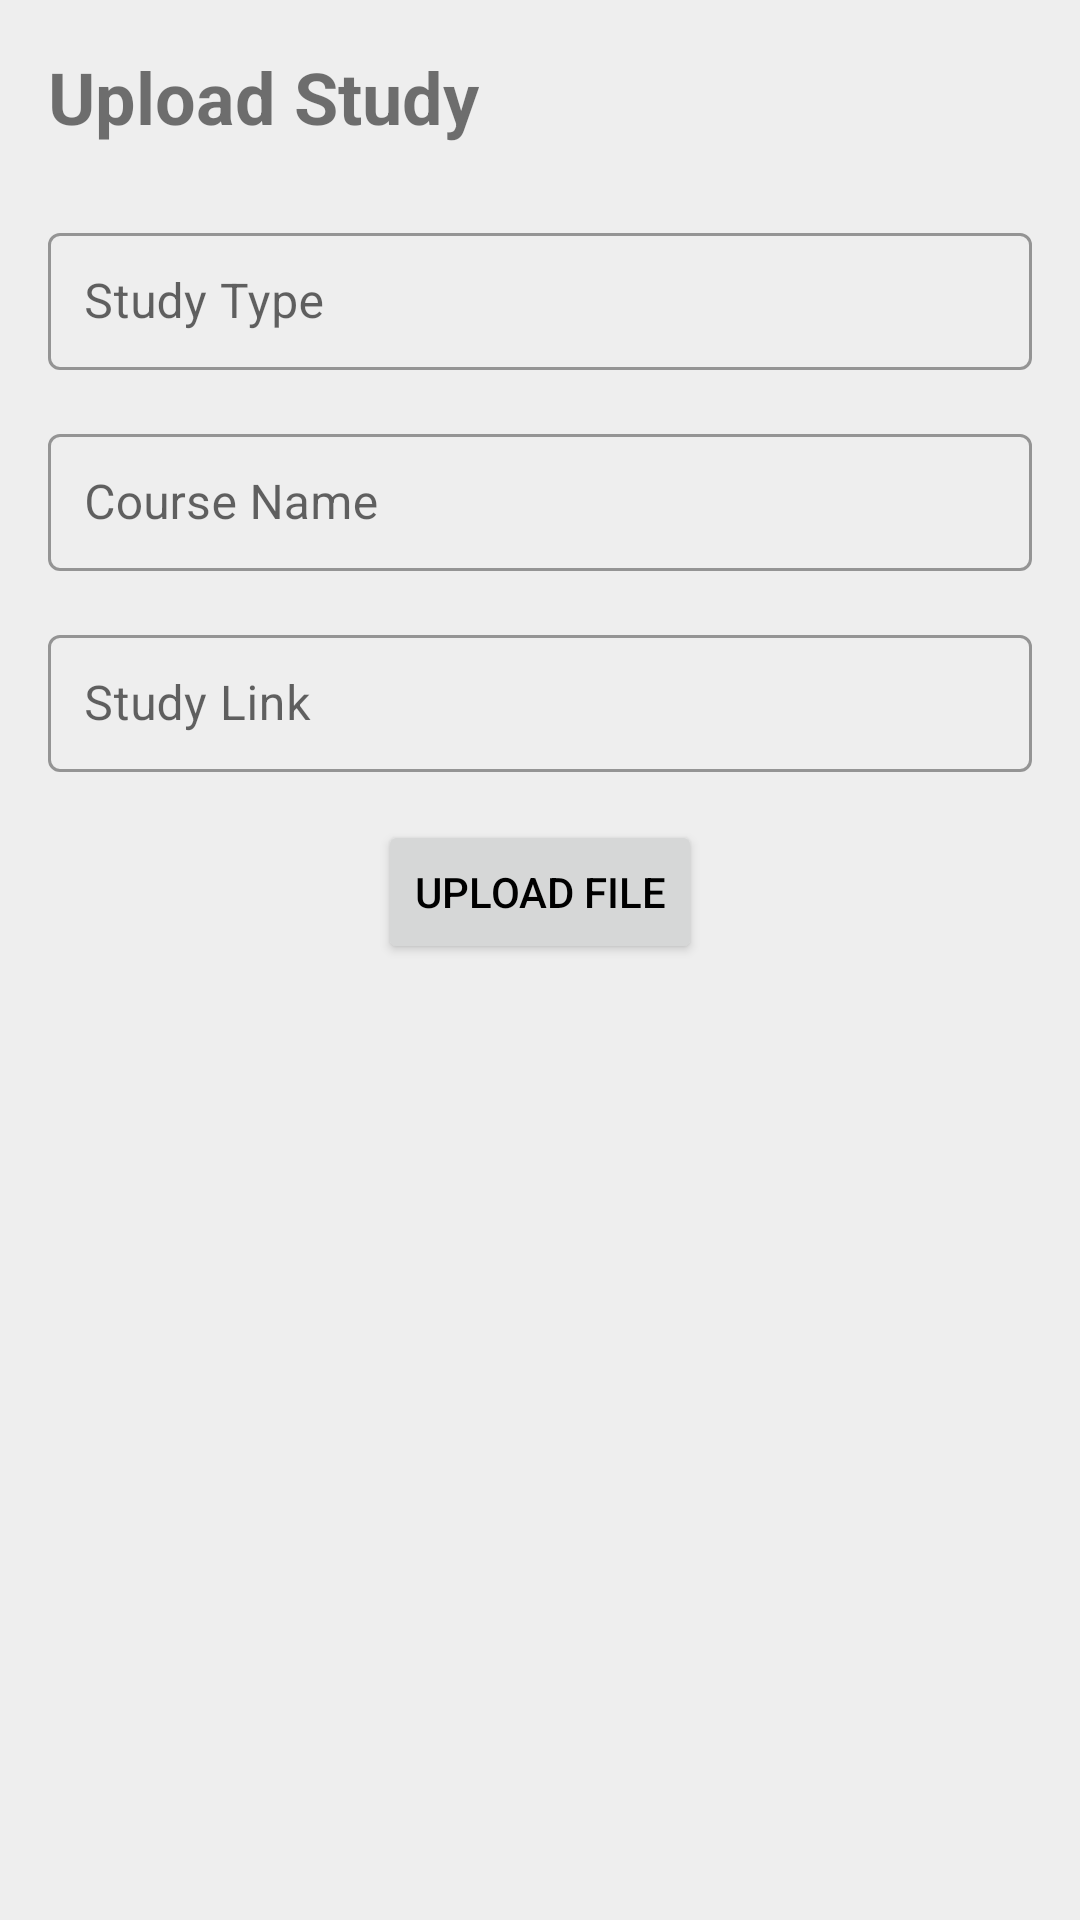

Reconstruct the res/layout file that produces this screen, plus the resources it refers to.
<!-- AndroidManifest.xml: application theme Theme.Project_patt -->
<!-- res/layout/fragment_add_study.xml -->
<LinearLayout xmlns:android="http://schemas.android.com/apk/res/android"
    android:layout_width="match_parent"
    android:layout_height="match_parent"
    android:orientation="vertical">
    <TextView
        android:id="@+id/textView2"
        android:layout_width="wrap_content"
        android:layout_height="wrap_content"
        android:text="Upload Study"
        android:textSize="24sp"
        android:textStyle="bold"
        android:layout_marginStart="16dp"
        android:layout_marginTop="16dp"/>

    <com.google.android.material.textfield.TextInputLayout
        android:id="@+id/textInputLayout_study_type"
        style="@style/Widget.MaterialComponents.TextInputLayout.OutlinedBox"
        android:layout_width="match_parent"
        android:layout_height="wrap_content"
        android:layout_marginStart="16dp"
        android:layout_marginEnd="16dp"
        android:layout_marginTop="24dp"
        android:hint="Study Type">

        <com.google.android.material.textfield.TextInputEditText
            android:id="@+id/editText_study_type"
            android:layout_width="match_parent"
            android:layout_height="wrap_content"
            android:padding="12dp" />

    </com.google.android.material.textfield.TextInputLayout>

    <com.google.android.material.textfield.TextInputLayout
        android:id="@+id/textInputLayout_course_name"
        style="@style/Widget.MaterialComponents.TextInputLayout.OutlinedBox"
        android:layout_width="match_parent"
        android:layout_height="wrap_content"
        android:layout_marginStart="16dp"
        android:layout_marginEnd="16dp"
        android:layout_marginTop="16dp"
        android:hint="Course Name">

        <com.google.android.material.textfield.TextInputEditText
            android:id="@+id/editText_course_name"
            android:layout_width="match_parent"
            android:layout_height="wrap_content"
            android:padding="12dp" />

    </com.google.android.material.textfield.TextInputLayout>

    <com.google.android.material.textfield.TextInputLayout
        android:id="@+id/textInputLayout_study_link"
        style="@style/Widget.MaterialComponents.TextInputLayout.OutlinedBox"
        android:layout_width="match_parent"
        android:layout_height="wrap_content"
        android:layout_marginStart="16dp"
        android:layout_marginEnd="16dp"
        android:layout_marginTop="16dp"
        android:hint="Study Link">

        <com.google.android.material.textfield.TextInputEditText
            android:id="@+id/editText_study_link"
            android:layout_width="match_parent"
            android:layout_height="wrap_content"
            android:padding="12dp" />

    </com.google.android.material.textfield.TextInputLayout>

    

    <Button
        android:id="@+id/btn_upload_file"
        android:layout_width="wrap_content"
        android:layout_height="wrap_content"
        android:layout_gravity="center_horizontal"
        android:layout_marginTop="16dp"
        android:text="Upload File" />

</LinearLayout>
<!-- resources referenced by this layout -->
<resources>
  <style name="Theme.Project_patt" parent="Theme.MaterialComponents.DayNight">
          
          <item name="android:windowLightStatusBar">?attr/isLightTheme</item>
          <item name="android:navigationBarColor">@android:color/transparent</item>
          <item name="android:statusBarColor">@android:color/transparent</item>
          <item name="colorPrimary">@color/teal</item> 
          <item name="colorPrimaryDark">@color/light_gray</item> 
          <item name="colorAccent">@color/teal</item> 
          <item name="android:windowBackground">@color/light_gray</item> 
          <item name="android:textColorPrimary">@color/black</item> 
          <item name="android:textColorSecondary">@color/white</item> 
          <item name="android:colorControlHighlight">@color/teal</item> 
          <item name="android:itemBackground">@drawable/menu_item_background</item> 
      </style>
  <color name="teal">#40E0D0</color>
  <color name="light_gray">#EEEEEE</color>
  <color name="black">#FF000000</color>
  <color name="white">#FFFFFFFF</color>
  <!-- drawable menu_item_background (drawable) -->
  <?xml version="1.0" encoding="utf-8"?>
  <selector xmlns:android="http://schemas.android.com/apk/res/android">
      <item android:state_pressed="true" android:drawable="@color/teal" />
      <item android:drawable="@color/teal" />
  </selector>
</resources>
